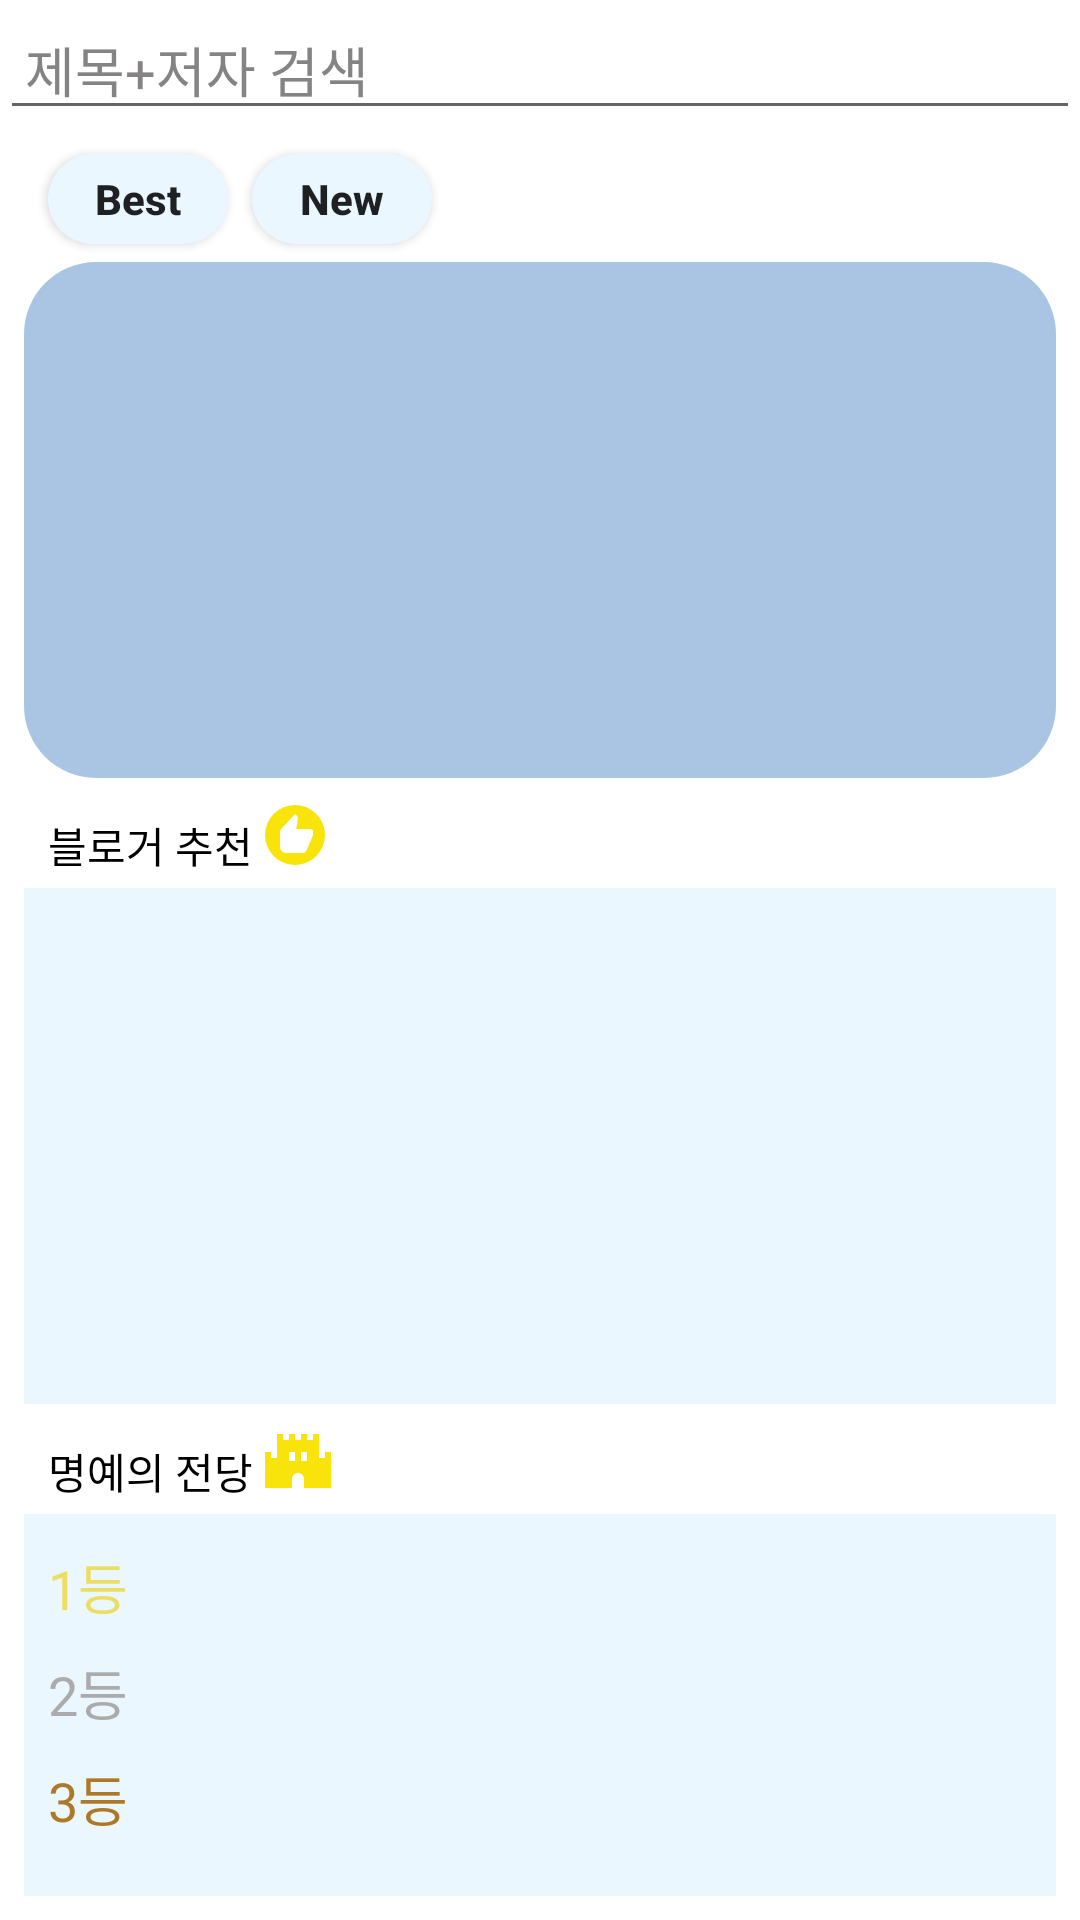

Here is an Android app screen rendered from its layout file. Give the layout XML and the strings, colors and styles it references.
<!-- AndroidManifest.xml: application theme Theme.BookOwner -->
<!-- res/layout/fragment_home.xml -->
<?xml version="1.0" encoding="utf-8"?>
<RelativeLayout xmlns:android="http://schemas.android.com/apk/res/android"
    android:layout_width="match_parent"
    android:layout_height="match_parent"
    xmlns:app="http://schemas.android.com/apk/res-auto">

     <EditText
         android:id="@+id/et_search"
         android:layout_width="360dp"
         android:layout_height="wrap_content"
         android:layout_centerHorizontal="true"
         android:hint=" 제목+저자 검색"
         android:textColorHint="#858383"
         android:fontFamily="@font/main"
         android:inputType="text"
         android:imeOptions="actionSearch" />

     <ImageView
         android:id="@+id/iv_search"
         android:layout_width="45dp"
         android:layout_height="48dp"
         android:src="@drawable/icon_search"
         android:layout_alignBottom="@id/et_search"
         android:layout_alignEnd="@id/et_search"
         android:padding="8dp"/>

     <androidx.appcompat.widget.AppCompatButton
         android:id="@+id/btn_best"
         android:layout_width="60dp"
         android:layout_height="30dp"
         android:layout_marginLeft="16dp"
         android:layout_marginTop="8dp"
         android:layout_marginRight="8dp"
         android:layout_below="@id/et_search"
         android:text="Best"
         android:textStyle="bold"
         android:textAllCaps="false"
         android:background="@drawable/btn_best"/>

     <androidx.appcompat.widget.AppCompatButton
         android:id="@+id/btn_new"
         android:layout_width="60dp"
         android:layout_height="30dp"
         android:layout_toRightOf="@id/btn_best"
         android:text="New"
         android:textStyle="bold"
         android:textAllCaps="false"
         android:layout_alignTop="@id/btn_best"
         android:background="@drawable/btn_best"/>

     <FrameLayout
         android:id="@+id/frame"
         android:layout_width="match_parent"
         android:layout_height="172dp"
         android:layout_below="@id/btn_best"
         android:layout_marginStart="8dp"
         android:layout_marginTop="6dp"
         android:layout_marginEnd="8dp"
         android:layout_marginBottom="4dp"
         android:background="@drawable/bg_vp"
         android:paddingLeft="10dp"
         android:paddingRight="10dp">
     </FrameLayout>

     <TextView
         android:id="@+id/tv_editor"
         android:layout_width="wrap_content"
         android:layout_height="wrap_content"
         android:text="블로거 추천"
         android:layout_below="@id/frame"
          android:fontFamily="@font/main2bold"
          android:textColor="@color/black"
         android:layout_marginLeft="16dp"
         android:layout_marginBottom="4dp"
         android:layout_marginTop="8dp"/>
     <ImageView
         android:layout_width="wrap_content"
         android:layout_height="wrap_content"
          android:src="@drawable/icon_recommend"
          android:layout_toRightOf="@id/tv_editor"
          android:layout_below="@id/frame"
          android:layout_marginTop="3dp"
          android:layout_marginLeft="2dp"/>

     <FrameLayout
         android:id="@+id/frame_reco"
         android:layout_width="match_parent"
         android:layout_height="172dp"
         android:layout_below="@id/tv_editor"
         android:layout_marginStart="8dp"
         android:layout_marginEnd="8dp"
         android:layout_marginBottom="4dp"
         android:background="#EAF7FF"
         app:layoutManager="androidx.recyclerview.widget.LinearLayoutManager"
         android:orientation="horizontal"
         android:paddingLeft="10dp"
         android:paddingRight="10dp"/>

     <TextView
         android:id="@+id/rank"
         android:layout_width="wrap_content"
         android:layout_height="wrap_content"
         android:text="명예의 전당"
         android:layout_below="@id/frame_reco"
         android:fontFamily="@font/main2bold"
         android:textColor="@color/black"
         android:layout_marginLeft="16dp"
         android:layout_marginBottom="4dp"
         android:layout_marginTop="8dp"/>
     <ImageView
         android:layout_width="wrap_content"
         android:layout_height="wrap_content"
         android:src="@drawable/icon_rank"
         android:layout_toRightOf="@id/rank"
         android:layout_below="@id/frame_reco"
         android:layout_marginTop="3dp"
         android:layout_marginLeft="3dp"/>

     <TextView
         android:id="@+id/rank_bg"
         android:layout_width="match_parent"
         android:layout_height="match_parent"
         android:layout_below="@id/rank"
         android:layout_marginStart="8dp"
         android:layout_marginEnd="8dp"
         android:layout_marginBottom="8dp"
         android:background=" #EAF7FF" />
     <LinearLayout
         android:layout_below="@id/rank"
         android:layout_width="match_parent"
         android:layout_height="match_parent"
         android:gravity="center_vertical"
          android:layout_alignTop="@id/rank_bg"
          android:layout_alignLeft="@id/rank_bg"
          android:layout_alignBottom="@id/rank_bg"
         android:orientation="vertical"
         android:padding="8dp">

          <TextView
              android:id="@+id/first"
              android:layout_width="wrap_content"
              android:layout_height="wrap_content"
               android:text="1등"
              android:textSize="18sp"
              android:layout_marginBottom="9dp"
              android:textColor="#ECDE64"
              android:fontFamily="@font/main2bold"/>
          <TextView
              android:id="@+id/second"
              android:layout_width="wrap_content"
              android:layout_height="wrap_content"
              android:text="2등"
              android:textSize="18sp"
              android:layout_marginBottom="9dp"
              android:textColor="@color/silver"
              android:fontFamily="@font/main2bold"/>
          <TextView
              android:id="@+id/third"
              android:layout_width="wrap_content"
              android:layout_height="wrap_content"
              android:text="3등"
              android:textSize="18sp"
              android:layout_marginBottom="8dp"
              android:textColor="#AF7827"
              android:fontFamily="@font/main2bold"
              />


     </LinearLayout>

</RelativeLayout>
<!-- resources referenced by this layout -->
<resources>
  <!-- drawable bg_vp (drawable) -->
  <?xml version="1.0" encoding="utf-8"?>
  <selector xmlns:android="http://schemas.android.com/apk/res/android">
      <item android:state_selected="false">
          <shape android:shape="rectangle">
              <corners android:radius="24dp"/>
              <solid android:color="#AAC5E3"/>
          </shape>
      </item>
  </selector>
  <!-- drawable btn_best (drawable) -->
  <?xml version="1.0" encoding="utf-8"?>
  <selector xmlns:android="http://schemas.android.com/apk/res/android">
     <item android:state_selected="false">
         <shape android:shape="rectangle">
             <corners android:radius="50dp"/>
             <solid android:color="#EAF7FF"/>
         </shape>
     </item>
      <item android:state_selected="true">
          <shape android:shape="rectangle">
              <corners android:radius="50dp"/>
              <solid android:color="#AAC5E3"/>
          </shape>
      </item>
  </selector>
  <!-- drawable icon_rank (drawable) -->
  <vector android:height="24dp" android:tint="#F8E40B"
      android:viewportHeight="24" android:viewportWidth="24"
      android:width="24dp" xmlns:android="http://schemas.android.com/apk/res/android">
      <path android:fillColor="@android:color/white" android:pathData="M21,9v2h-2V3h-2v2h-2V3h-2v2h-2V3H9v2H7V3H5v8H3V9H1v12h9v-3c0,-1.1 0.9,-2 2,-2s2,0.9 2,2v3h9V9H21zM11,12H9V9h2V12zM15,12h-2V9h2V12z"/>
  </vector>
  <!-- drawable icon_recommend (drawable) -->
  <vector android:height="24dp" android:tint="#F8E40B"
      android:viewportHeight="24" android:viewportWidth="24"
      android:width="24dp" xmlns:android="http://schemas.android.com/apk/res/android">
      <path android:fillColor="@android:color/white" android:pathData="M12,2a10,10 0,1 0,10 10A10,10 0,0 0,12 2zM18,11.8a0.9,0.9 0,0 1,-0.1 0.5l-2.1,4.9a1.34,1.34 0,0 1,-1.3 0.8L9,18a2,2 0,0 1,-2 -2v-5a1.28,1.28 0,0 1,0.4 -1L12,5l0.69,0.69a1.08,1.08 0,0 1,0.3 0.7v0.2L12.41,10L17,10a1,1 0,0 1,1 1z"/>
  </vector>
  <style name="Theme.BookOwner" parent="Theme.MaterialComponents.DayNight.NoActionBar">
          
          <item name="colorPrimary">#5A78AF</item>
          <item name="colorPrimaryVariant">#5A78AF</item>
          <item name="colorOnPrimary">@color/white</item>
          
          <item name="colorSecondary">@color/teal_200</item>
          <item name="colorSecondaryVariant">@color/teal_700</item>
          <item name="colorOnSecondary">#FFFFFF</item>
          
          <item name="android:statusBarColor">#5A78AF</item>
          
      </style>
  <!-- not gathered from this repository: default colours our renderer supplied (Android Studio template values) -->
  <color name="teal_200">#FF03DAC5</color>
  <color name="teal_700">#FF018786</color>
  <color name="black">#FF000000</color>
  <color name="white">#FFFFFFFF</color>
</resources>
